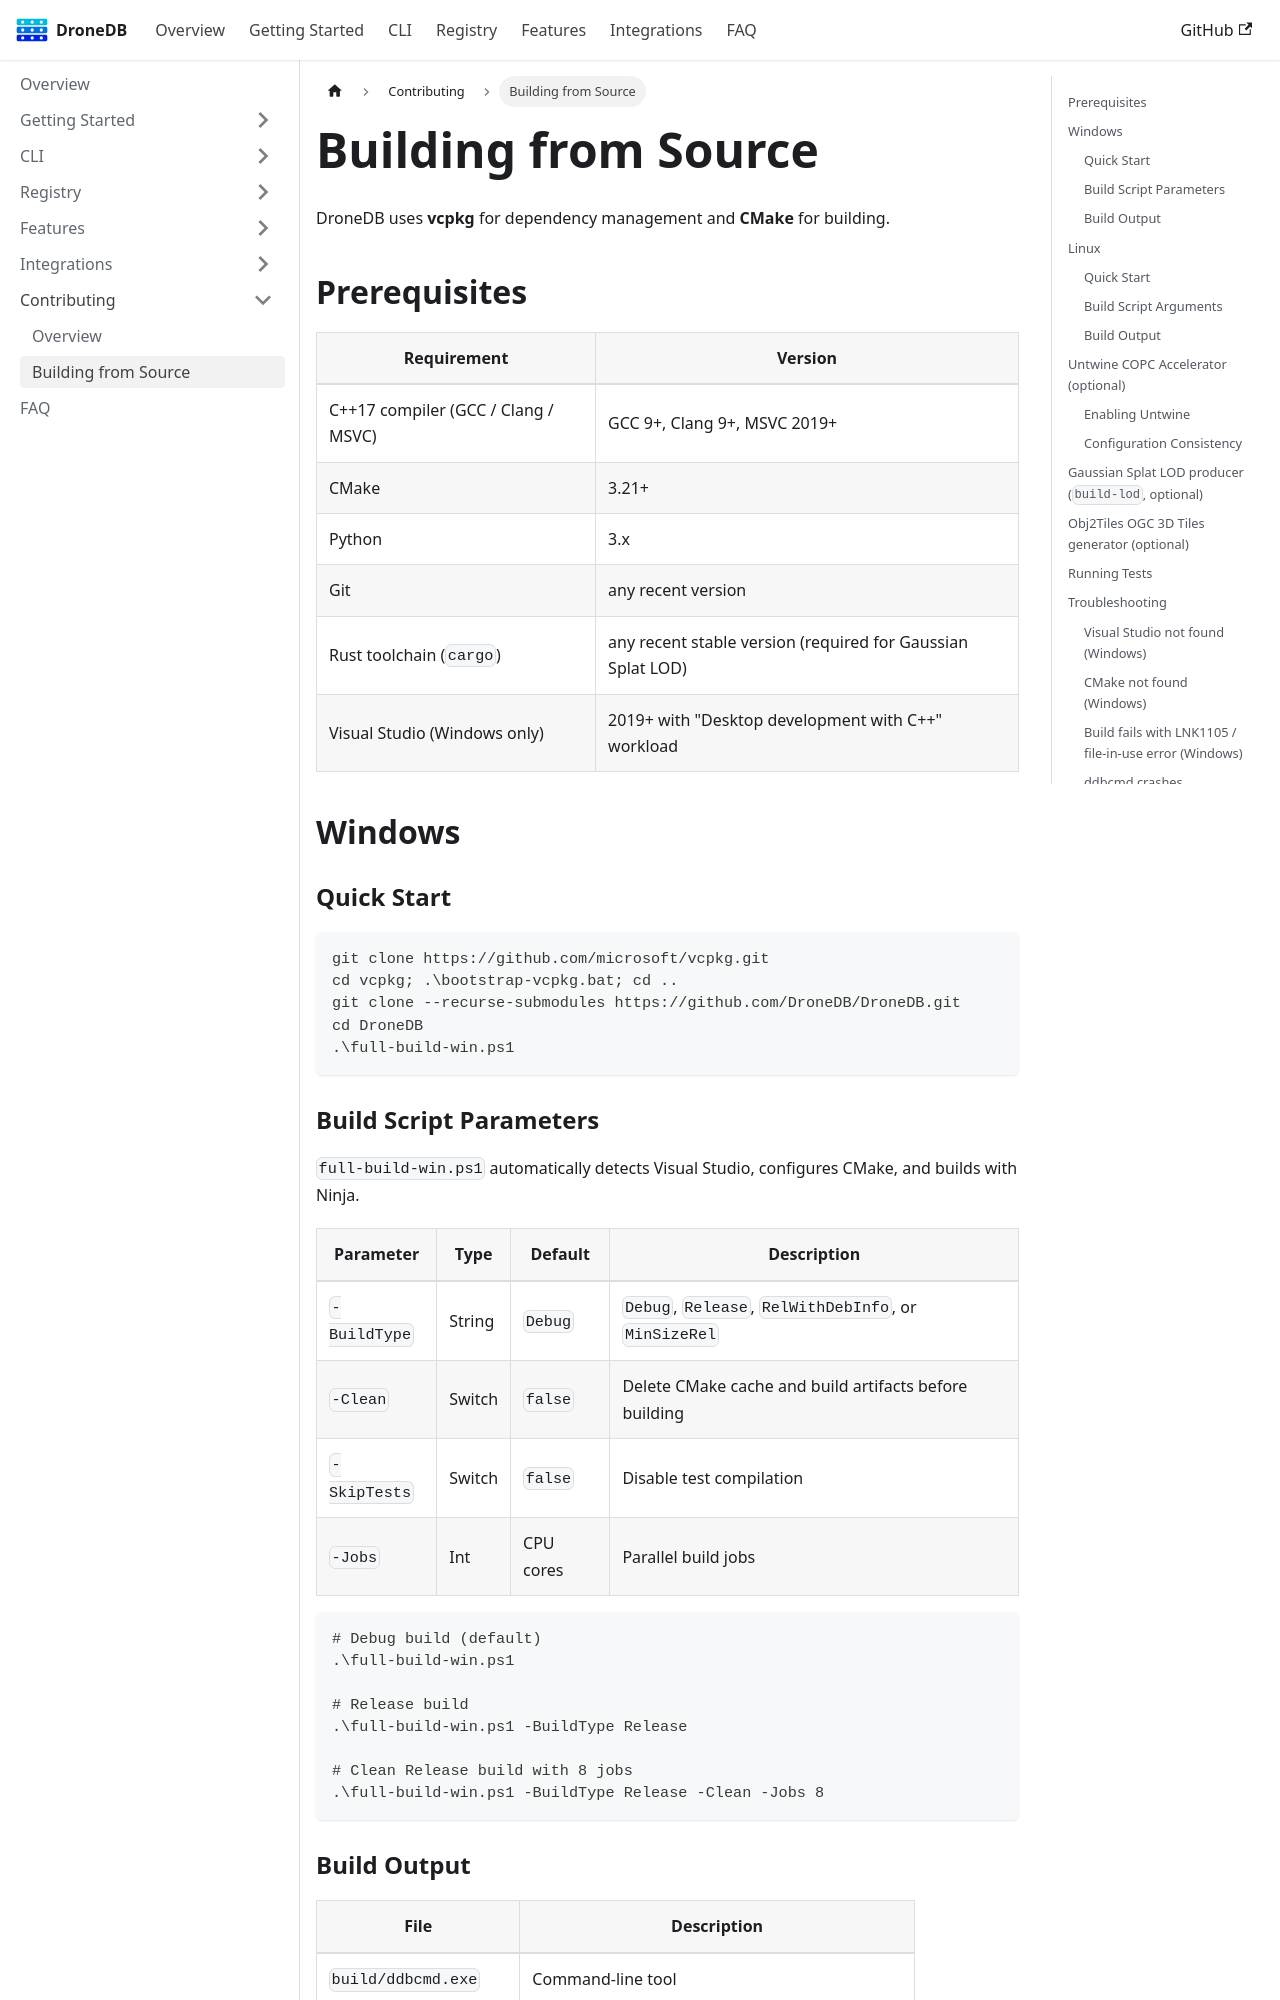

repository: DroneDB/docs · page: docs/contributing/building-from-source.html · generator: docusaurus

---
sidebar_position: 6
description: 'How to build DroneDB from source on Windows and Linux'
---

# Building from Source

DroneDB uses **vcpkg** for dependency management and **CMake** for building.

## Prerequisites

| Requirement | Version |
|-------------|---------|
| C++17 compiler (GCC / Clang / MSVC) | GCC 9+, Clang 9+, MSVC 2019+ |
| CMake | 3.21+ |
| Python | 3.x |
| Git | any recent version |
| Rust toolchain (`cargo`) | any recent stable version (required for Gaussian Splat LOD) |
| Visual Studio (Windows only) | 2019+ with "Desktop development with C++" workload |

## Windows

### Quick Start

```powershell
git clone https://github.com/microsoft/vcpkg.git
cd vcpkg; .\bootstrap-vcpkg.bat; cd ..
git clone --recurse-submodules https://github.com/DroneDB/DroneDB.git
cd DroneDB
.\full-build-win.ps1
```

### Build Script Parameters

`full-build-win.ps1` automatically detects Visual Studio, configures CMake, and builds with Ninja.

| Parameter | Type | Default | Description |
|-----------|------|---------|-------------|
| `-BuildType` | String | `Debug` | `Debug`, `Release`, `RelWithDebInfo`, or `MinSizeRel` |
| `-Clean` | Switch | `false` | Delete CMake cache and build artifacts before building |
| `-SkipTests` | Switch | `false` | Disable test compilation |
| `-Jobs` | Int | CPU cores | Parallel build jobs |

```powershell
# Debug build (default)
.\full-build-win.ps1

# Release build
.\full-build-win.ps1 -BuildType Release

# Clean Release build with 8 jobs
.\full-build-win.ps1 -BuildType Release -Clean -Jobs 8
```
